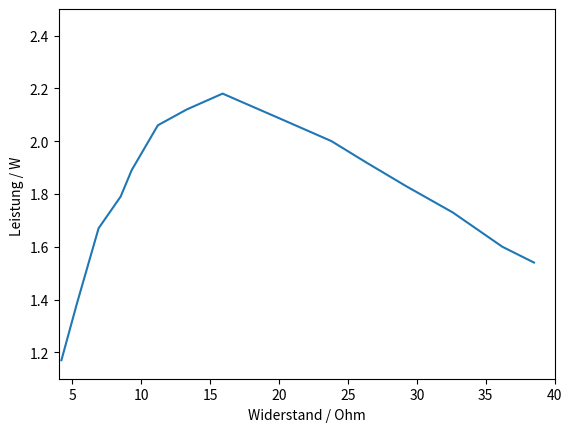

The matplotlib source for this figure:
from math import sqrt
from math import sin
from math import cos
from math import pi


import numpy as np
import matplotlib.pyplot as plt


print("Aufgabe 1:")

U_1 = 160
Delta_U_1 = 1.2
U_2 = 16.8
Delta_U_2 = 0.12

I_1 = 0.2
Delta_I_1 = 0.009
P_1 = 6.9
Delta_P_1 = 0.1



print("Scheinleistung:")

S_1 = U_1 * I_1
Delta_S_1 = Delta_U_1 * I_1 + U_1 * Delta_I_1

print(str(S_1) + " +- " + str(Delta_S_1))

print("")

print("Blindleistung:")

Q_1 = sqrt(S_1**2 - P_1**2)
Delta_Q_1 = (S_1 * Delta_S_1 + P_1 * Delta_P_1)/Q_1

print(str(Q_1) + " +- " + str(Delta_Q_1))

print("")
print("Leistungsfaktor:")

cos_phi = P_1/S_1
Delta_cos_phi = Delta_P_1/S_1 + P_1/S_1**2 * Delta_S_1


print(str(cos_phi) + " +- " + str(Delta_cos_phi))




print("")
print("")
print("")

print("Aufgabe 2:")

U_1 = 160
Delta_U_1 = 1.2
U_2 = 16.6
Delta_U_2 = 0.12

I_1 = 0.6/120*47
Delta_I_1 = 0.009

I_2 = 0.68
Delta_I_2 = 0.02 # 0.018

P_1 = 19.3
Delta_P_1 = 0.1

print("Primaerstrom: " + str(I_1))


print("Scheinleistung:")

S_1 = U_1 * I_1
Delta_S_1 = Delta_U_1 * I_1 + U_1 * Delta_I_1

print(str(S_1) + " +- " + str(Delta_S_1))

print("")

print("Blindleistung:")

Q_1 = sqrt(S_1**2 - P_1**2)
Delta_Q_1 = (S_1 * Delta_S_1 + P_1 * Delta_P_1)/Q_1

print(str(Q_1) + " +- " + str(Delta_Q_1))

print("")
print("Leistungsfaktor:")

cos_phi = P_1/S_1
Delta_cos_phi = Delta_P_1/S_1 + P_1/S_1**2 * Delta_S_1


print(str(cos_phi) + " +- " + str(Delta_cos_phi))


print("")

print("Wirkleistung sekundaer, P2: ")

P_2 = U_2 * I_2
Delta_P_2 = Delta_U_2 * I_2 + U_2 * Delta_I_2

print(str(P_2) + " +- " + str(Delta_P_2))


print("")

print("Wirkungsgrad, eta: ")

eta = P_2/P_1
Delta_eta = Delta_P_2/P_1 + P_2/P_1**2 * Delta_P_1

print(str(eta) + " +- " + str(Delta_eta))


print("")

print("Verlustleistung P_V: ")

print(str(P_1-P_2) + " +- " + str(Delta_P_1 + Delta_P_2))









x = [4.2,5.3,6.9,8.5,9.3,11.2,13.3,15.9,20.3,23.8,26.3,29.2,32.6,36.2,38.5]
y = [1.17,1.38,1.67,1.79,1.89,2.06,2.12,2.18,2.08,2.00,1.92,1.83,1.73,1.60,1.54]


fig, ax = plt.subplots()

ax.set_xlim(4,40)
ax.set_ylim(1.1,2.5)
ax.plot(x,y)


ax.set_xlabel('Widerstand / Ohm')
ax.set_ylabel('Leistung / W ')

plt.savefig("kurve.png")




